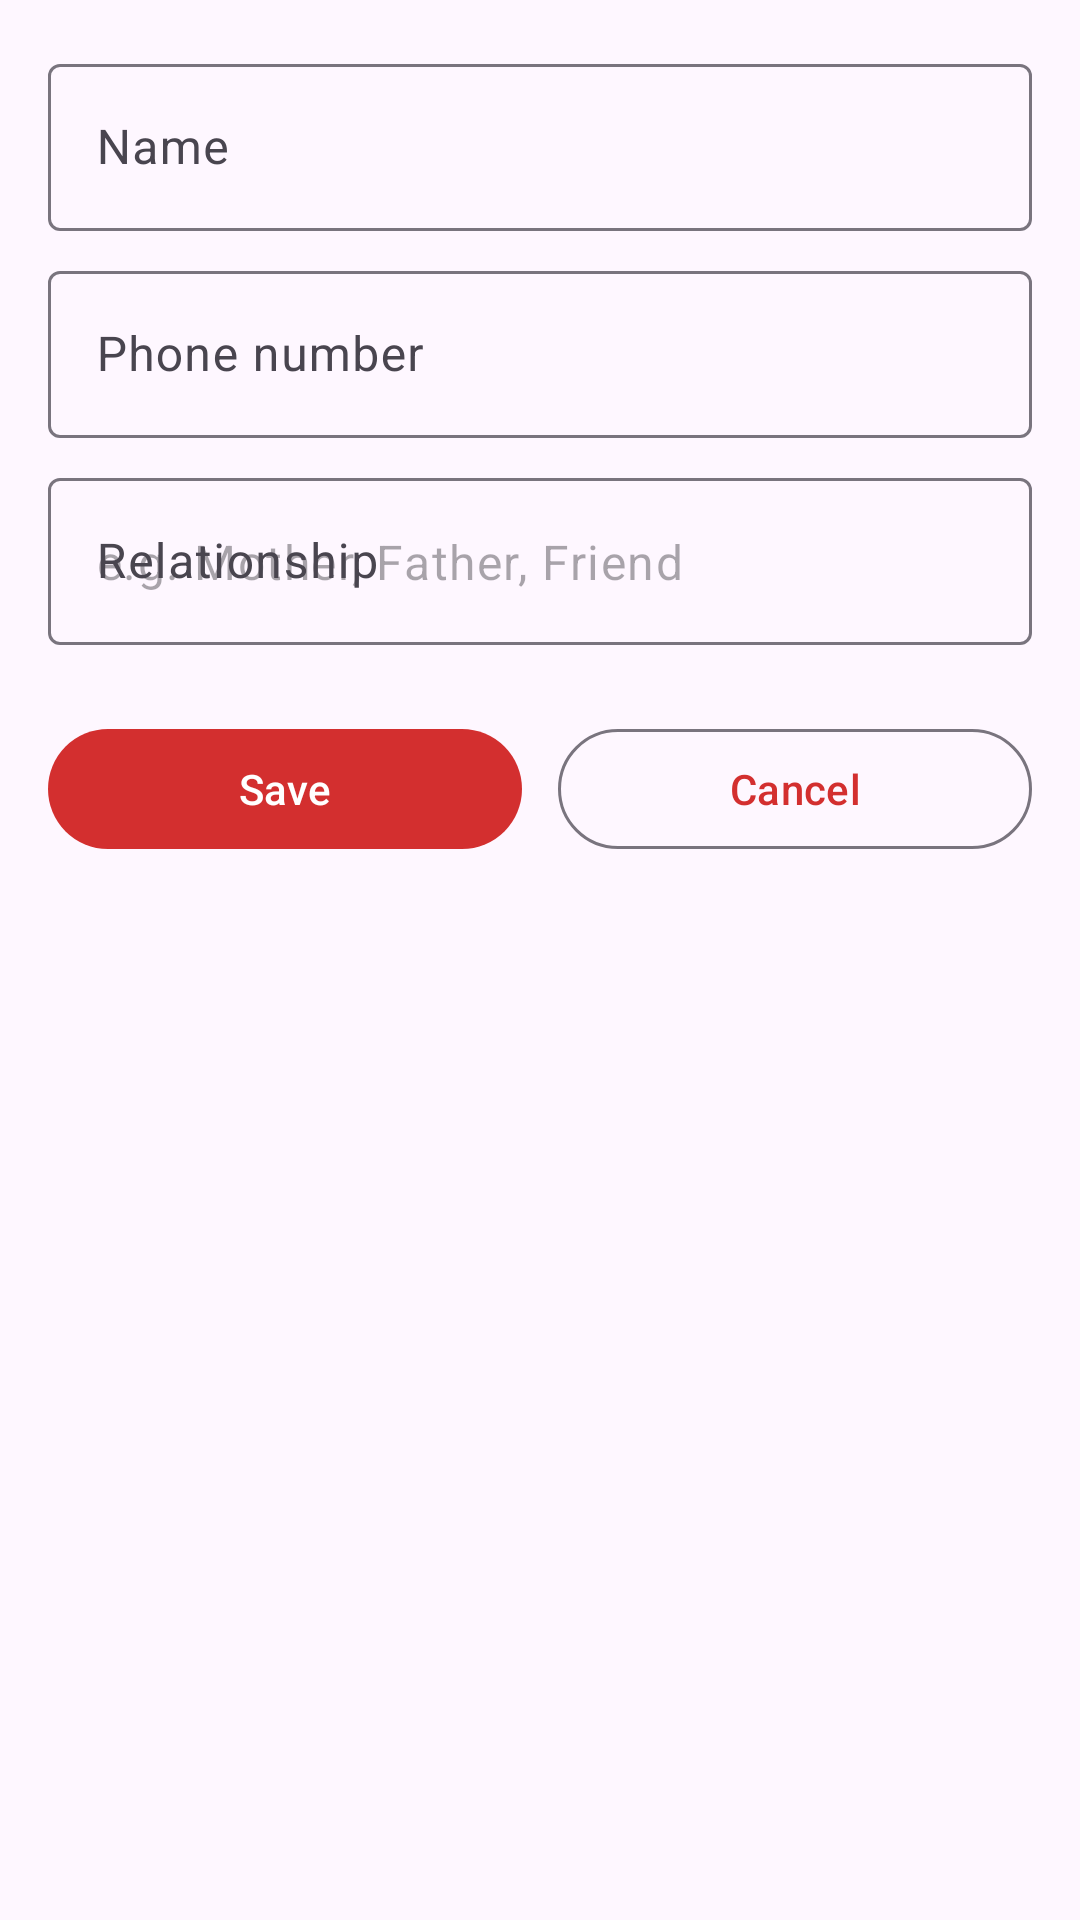

Reconstruct the res/layout file that produces this screen, plus the resources it refers to.
<!-- AndroidManifest.xml: application theme Theme.SuperSOS -->
<!-- res/layout/activity_add_contact.xml -->
<?xml version="1.0" encoding="utf-8"?>
<ScrollView xmlns:android="http://schemas.android.com/apk/res/android"
    xmlns:app="http://schemas.android.com/apk/res-auto"
    android:layout_width="match_parent"
    android:layout_height="match_parent">

    <LinearLayout
        android:layout_width="match_parent"
        android:layout_height="wrap_content"
        android:orientation="vertical"
        android:padding="16dp">

        <com.google.android.material.textfield.TextInputLayout
            android:id="@+id/nameLayout"
            android:layout_width="match_parent"
            android:layout_height="wrap_content"
            android:hint="@string/name">

            <com.google.android.material.textfield.TextInputEditText
                android:id="@+id/contactNameInput"
                android:layout_width="match_parent"
                android:layout_height="wrap_content"
                android:inputType="textPersonName" />
        </com.google.android.material.textfield.TextInputLayout>

        <com.google.android.material.textfield.TextInputLayout
            android:id="@+id/phoneLayout"
            android:layout_width="match_parent"
            android:layout_height="wrap_content"
            android:layout_marginTop="8dp"
            android:hint="@string/phone">

            <com.google.android.material.textfield.TextInputEditText
                android:id="@+id/contactPhoneInput"
                android:layout_width="match_parent"
                android:layout_height="wrap_content"
                android:inputType="phone" />
        </com.google.android.material.textfield.TextInputLayout>

        <com.google.android.material.textfield.TextInputLayout
            android:id="@+id/relationshipLayout"
            android:layout_width="match_parent"
            android:layout_height="wrap_content"
            android:layout_marginTop="8dp"
            android:hint="@string/relationship">

            <com.google.android.material.textfield.TextInputEditText
                android:id="@+id/contactRelationshipInput"
                android:layout_width="match_parent"
                android:layout_height="wrap_content"
                android:hint="@string/relationship_hint"
                android:inputType="text" />
        </com.google.android.material.textfield.TextInputLayout>

        <LinearLayout
            android:layout_width="match_parent"
            android:layout_height="wrap_content"
            android:layout_marginTop="24dp"
            android:orientation="horizontal">

            <com.google.android.material.button.MaterialButton
                android:id="@+id/saveButton"
                android:layout_width="0dp"
                android:layout_height="wrap_content"
                android:layout_weight="1"
                android:text="@string/save" />

            <com.google.android.material.button.MaterialButton
                android:id="@+id/cancelButton"
                android:layout_width="0dp"
                android:layout_height="wrap_content"
                android:layout_marginStart="12dp"
                android:layout_weight="1"
                android:text="@string/cancel"
                style="@style/Widget.Material3.Button.OutlinedButton" />
        </LinearLayout>
    </LinearLayout>
</ScrollView>
<!-- resources referenced by this layout -->
<resources>
  <string name="cancel">Cancel</string>
  <string name="name">Name</string>
  <string name="phone">Phone number</string>
  <string name="relationship">Relationship</string>
  <string name="relationship_hint">e.g. Mother, Father, Friend</string>
  <string name="save">Save</string>
  <style name="Theme.SuperSOS" parent="Theme.Material3.DayNight.NoActionBar">
          <item name="colorPrimary">@color/brand</item>
          <item name="colorOnPrimary">@color/white</item>
          <item name="colorSecondary">@color/brand_dark</item>
      </style>
  <color name="brand">#D32F2F</color>
  <color name="white">#FFFFFF</color>
  <color name="brand_dark">#9A0007</color>
</resources>
